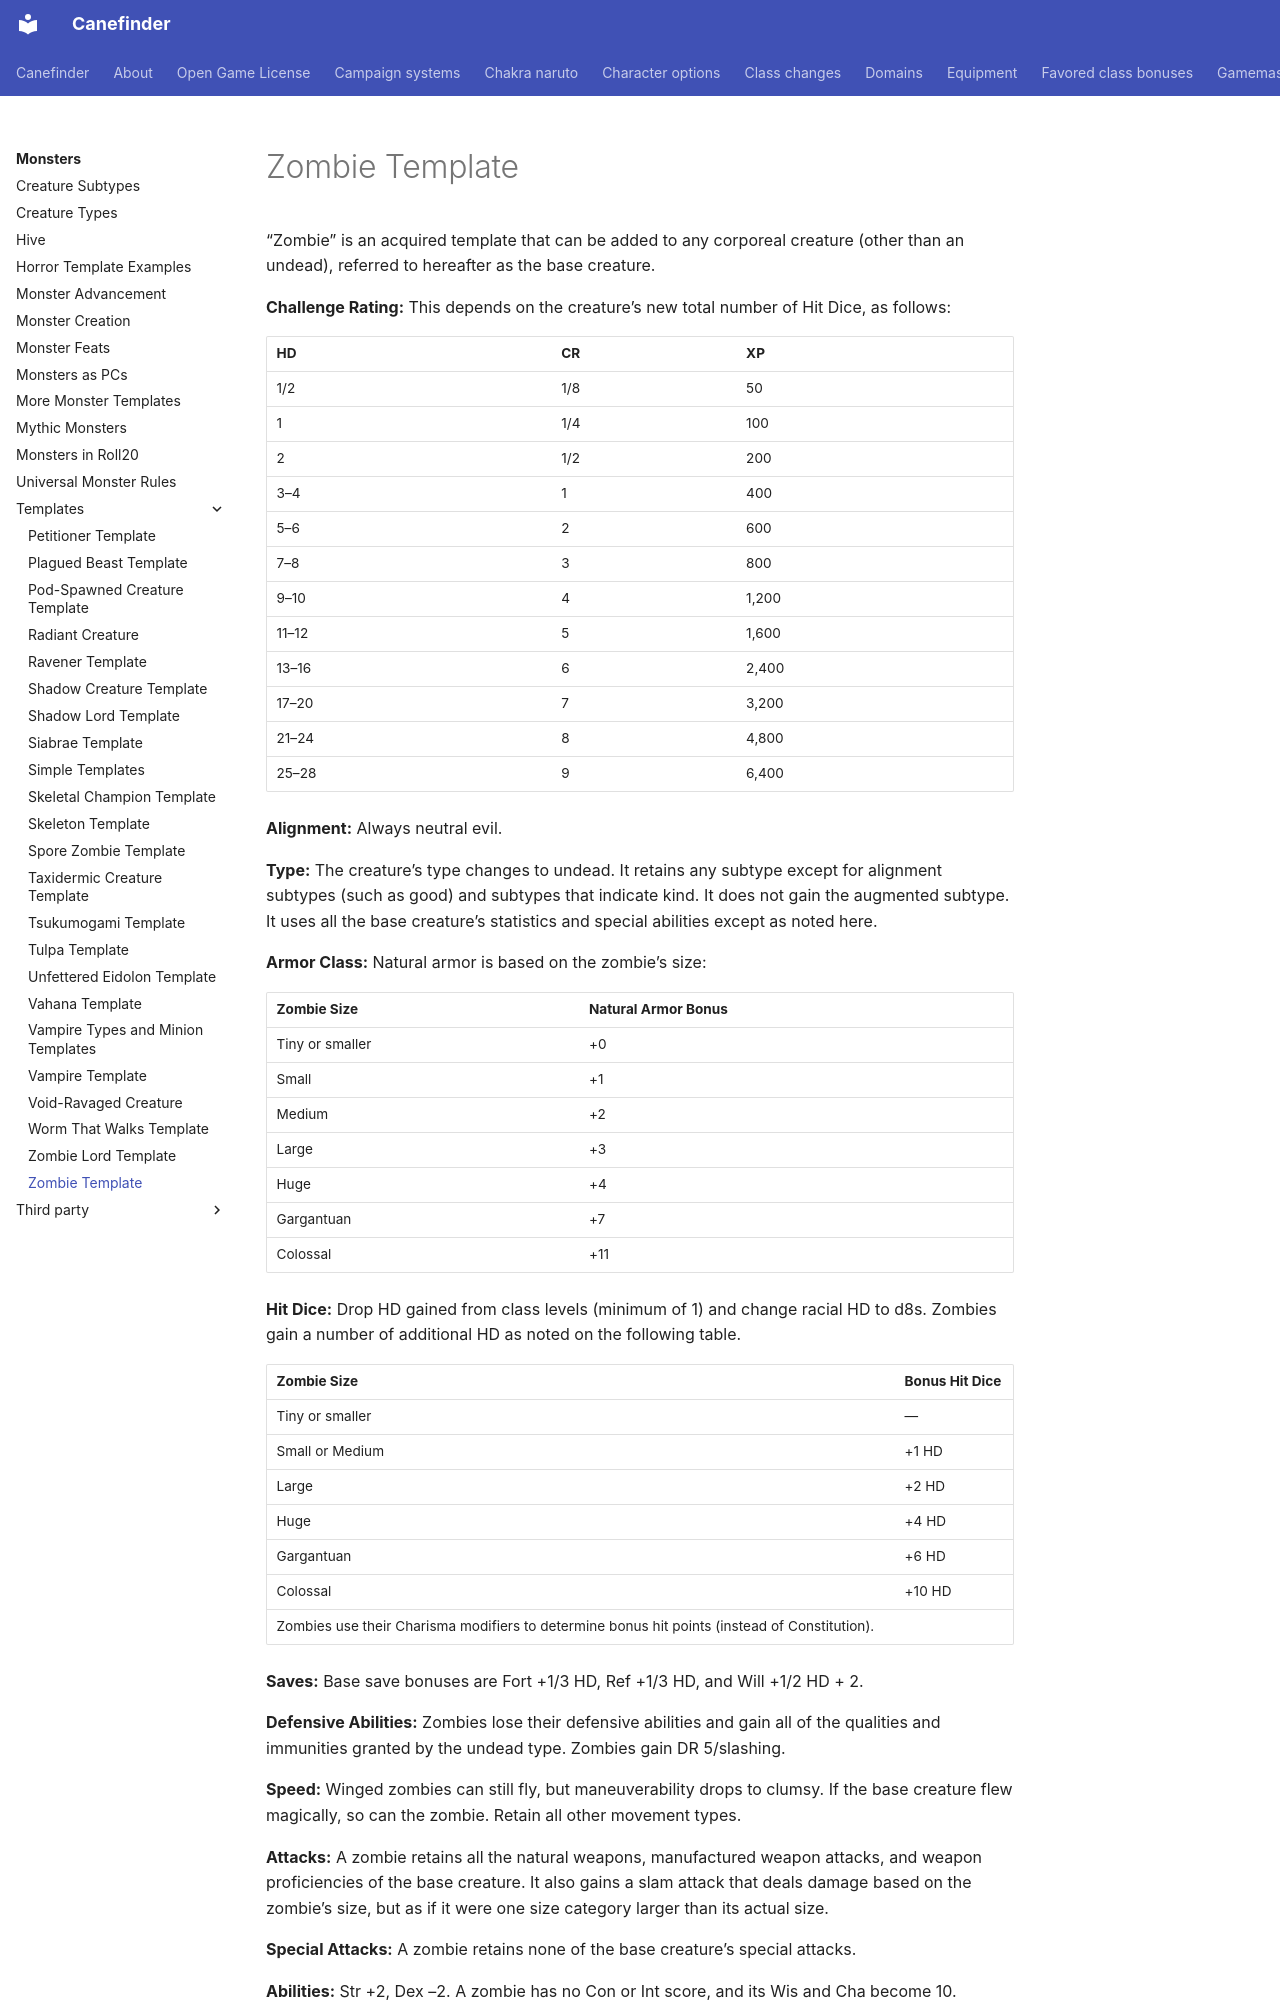

repository: canefinderhouserules/Canefinderhouserules · page: monsters/templates/zombie/index.html · generator: mkdocs

# Zombie Template

“Zombie” is an acquired template that can be added to any corporeal creature (other than an undead), referred to hereafter as the base creature.

**Challenge Rating:** This depends on the creature’s new total number of Hit Dice, as follows: 

| HD | CR | XP |
|---|---|---|
| 1/2 | 1/8 | 50 |
| 1 | 1/4 | 100 |
| 2 | 1/2 | 200 |
| 3–4 | 1 | 400 |
| 5–6 | 2 | 600 |
| 7–8 | 3 | 800 |
| 9–10 | 4 | 1,200 |
| 11–12 | 5 | 1,600 |
| 13–16 | 6 | 2,400 |
| 17–20 | 7 | 3,200 |
| 21–24 | 8 | 4,800 |
| 25–28 | 9 | 6,400 |

**Alignment:** Always neutral evil.

**Type:** The creature’s type changes to undead. It retains any subtype except for alignment subtypes (such as good) and subtypes that indicate kind. It does not gain the augmented subtype. It uses all the base creature’s statistics and special abilities except as noted here.

**Armor Class:** Natural armor is based on the zombie’s size: 

| Zombie Size | Natural Armor Bonus |
|---|---|
| Tiny or smaller | +0 |
| Small | +1 |
| Medium | +2 |
| Large | +3 |
| Huge | +4 |
| Gargantuan | +7 |
| Colossal | +11 |


**Hit Dice:** Drop HD gained from class levels (minimum of 1) and change racial HD to d8s. Zombies gain a number of additional HD as noted on the following table. 

| Zombie Size | Bonus Hit Dice |
|---|---|
| Tiny or smaller | — |
| Small or Medium | +1 HD |
| Large | +2 HD |
| Huge | +4 HD |
| Gargantuan | +6 HD |
| Colossal | +10 HD |
 Zombies use their Charisma modifiers to determine bonus hit points (instead of Constitution).

**Saves:** Base save bonuses are Fort +1/3 HD, Ref +1/3 HD, and Will +1/2 HD + 2.

**Defensive Abilities:** Zombies lose their defensive abilities and gain all of the qualities and immunities granted by the undead type. Zombies gain DR 5/slashing.

**Speed:** Winged zombies can still fly, but maneuverability drops to clumsy. If the base creature flew magically, so can the zombie. Retain all other movement types.

**Attacks:** A zombie retains all the natural weapons, manufactured weapon attacks, and weapon proficiencies of the base creature. It also gains a slam attack that deals damage based on the zombie’s size, but as if it were one size category larger than its actual size.

**Special Attacks:** A zombie retains none of the base creature’s special attacks.

**Abilities:** Str +2, Dex –2. A zombie has no Con or Int score, and its Wis and Cha become 10.

**BAB:** A zombie’s base attack is equal to 3/4 its Hit Dice.

**Skills:** A zombie has no skill ranks.

**Feats:** A zombie loses all feats possessed by the base creature, and does not gain feats as its Hit Dice increase, but it does gain Toughness as a bonus feat.

**Special Qualities:** A zombie loses most special qualities of the base creature. It retains any extraordinary special qualities that improve its melee or ranged attacks. A zombie gains the following special quality.
